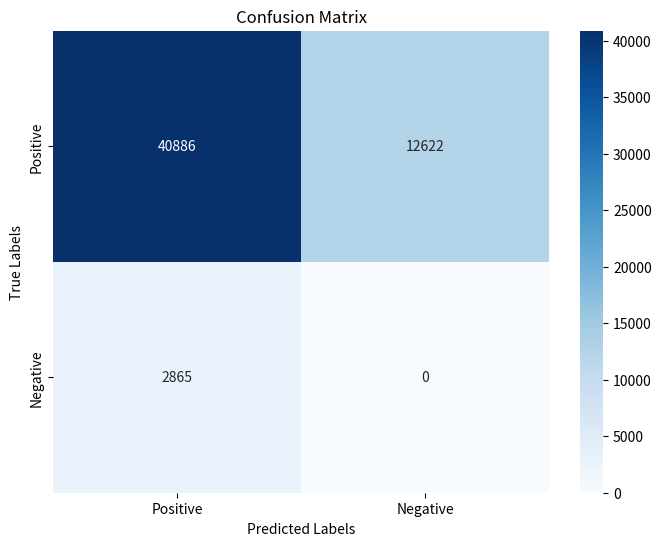

Source code (Python):
import numpy as np
import matplotlib.pyplot as plt
import seaborn as sns

def plot_simplified_confusion_matrix(tp, fp, fn, tn=0):
    """
    Plot a simplified confusion matrix as an image.

    Parameters:
    tp (int): True Positives.
    fp (int): False Positives.
    fn (int): False Negatives.
    tn (int): True Negatives (default=0).
    """
    cm = np.array([[tp, fn], [fp, tn]])
    labels = ['Positive', 'Negative']
    plt.figure(figsize=(8, 6))
    sns.heatmap(cm, annot=True, fmt='d', cmap='Blues', xticklabels=labels, yticklabels=labels)
    plt.xlabel('Predicted Labels')
    plt.ylabel('True Labels')
    plt.title('Confusion Matrix')
    plt.show()

# Example usage
tp = 40886
fp = 2865
fn = 12622

plot_simplified_confusion_matrix(tp, fp, fn)

